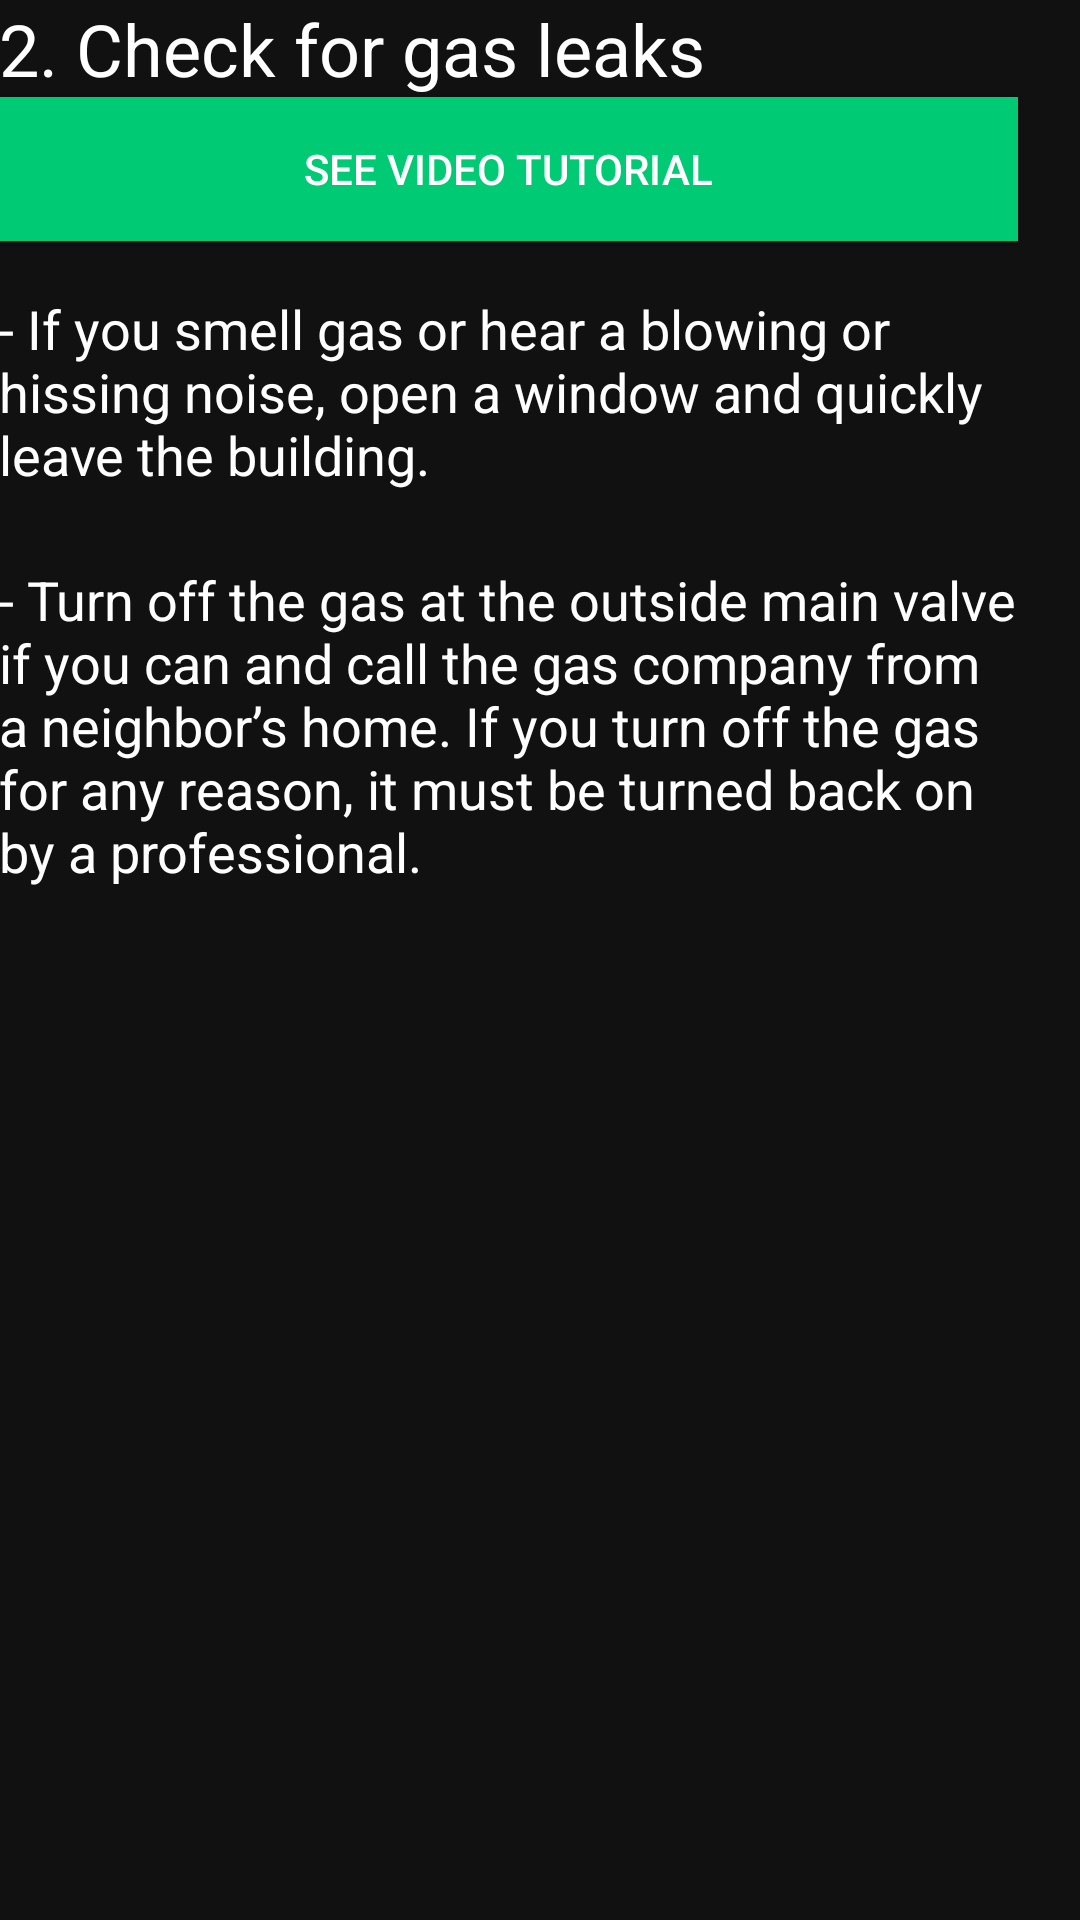

Android layout source for this screen:
<!-- AndroidManifest.xml: application theme AppTheme -->
<!-- res/layout/activity_gas_leaks.xml -->
<?xml version="1.0" encoding="utf-8"?>
<RelativeLayout xmlns:android="http://schemas.android.com/apk/res/android"
    xmlns:tools="http://schemas.android.com/tools"
    android:id="@+id/activity_gas_leaks"
    android:layout_width="match_parent"
    android:layout_height="match_parent"
    android:paddingBottom="@dimen/activity_vertical_margin"
    android:paddingLeft="@dimen/activity_horizontal_margin"
    android:paddingRight="@dimen/activity_horizontal_margin"
    android:paddingTop="@dimen/activity_vertical_margin"
    android:background="#111"
    tools:context="com.drbt.earthquakesafetyapp.gasLeaks">


    <ScrollView
        android:layout_width="match_parent"
        android:layout_height="match_parent"
        android:layout_marginRight="21dp"
        android:layout_marginEnd="21dp"
        android:layout_alignParentTop="true"
        android:layout_alignParentRight="true"
        android:layout_alignParentEnd="true">

        <LinearLayout
            android:layout_width="match_parent"
            android:layout_height="match_parent"
            android:orientation="vertical">


            <TextView
                style="@style/txtColor"
                android:layout_width="match_parent"
                android:layout_height="wrap_content"
                android:text="2. Check for gas leaks"
                android:textSize="24dp"
                android:id="@+id/text1"/>

            <Button
                android:layout_width="match_parent"
                android:layout_height="wrap_content"
                android:background="#00CA74"
                android:text="See video tutorial"
                android:textColor="#fff"
                android:layout_above="@+id/saveMeBtn"
                android:layout_marginBottom="10dp"
                android:id="@+id/video"
                android:layout_margin="@dimen/activity_horizontal_margin"
                android:layout_below="@+id/text1" />

            <TextView
                style="@style/txtColor"
                android:layout_width="match_parent"
                android:layout_height="wrap_content"
                android:text="- If you smell gas or hear a blowing or hissing noise, open a window and quickly leave the building."
                android:textSize="18dp"
                android:layout_below="@+id/video"
                android:layout_marginTop="7dp"
                android:layout_marginBottom="7dp"/>




            <TextView
                style="@style/txtColor"
                android:layout_width="match_parent"
                android:layout_height="wrap_content"
                android:text="- Turn off the gas at the outside main valve if you can and call the gas company from a neighbor’s home. If you turn off the gas for any reason, it must be turned back on by a professional."
                android:textSize="18dp"
                android:layout_below="@+id/video"
                android:layout_marginTop="17dp"
                android:layout_marginBottom="7dp"/>











        </LinearLayout>
    </ScrollView>


</RelativeLayout>
<!-- resources referenced by this layout -->
<resources>
  <style name="txtColor" parent="Theme.AppCompat">
  
          <item name="android:textColor">#fff</item>
  
      </style>
  <style name="AppTheme" parent="Theme.AppCompat.Light">
          
          <item name="colorPrimary">@android:color/background_dark</item>
  
          <item name="android:windowFullscreen">true</item>
          <item name="colorPrimaryDark">@color/colorPrimaryDark</item>
          <item name="colorAccent">@color/colorAccent</item>
          <item name="android:textColorPrimary">@android:color/background_light</item>
      </style>
  <color name="colorPrimaryDark">#303F9F</color>
  <color name="colorAccent">#FF4081</color>
</resources>
